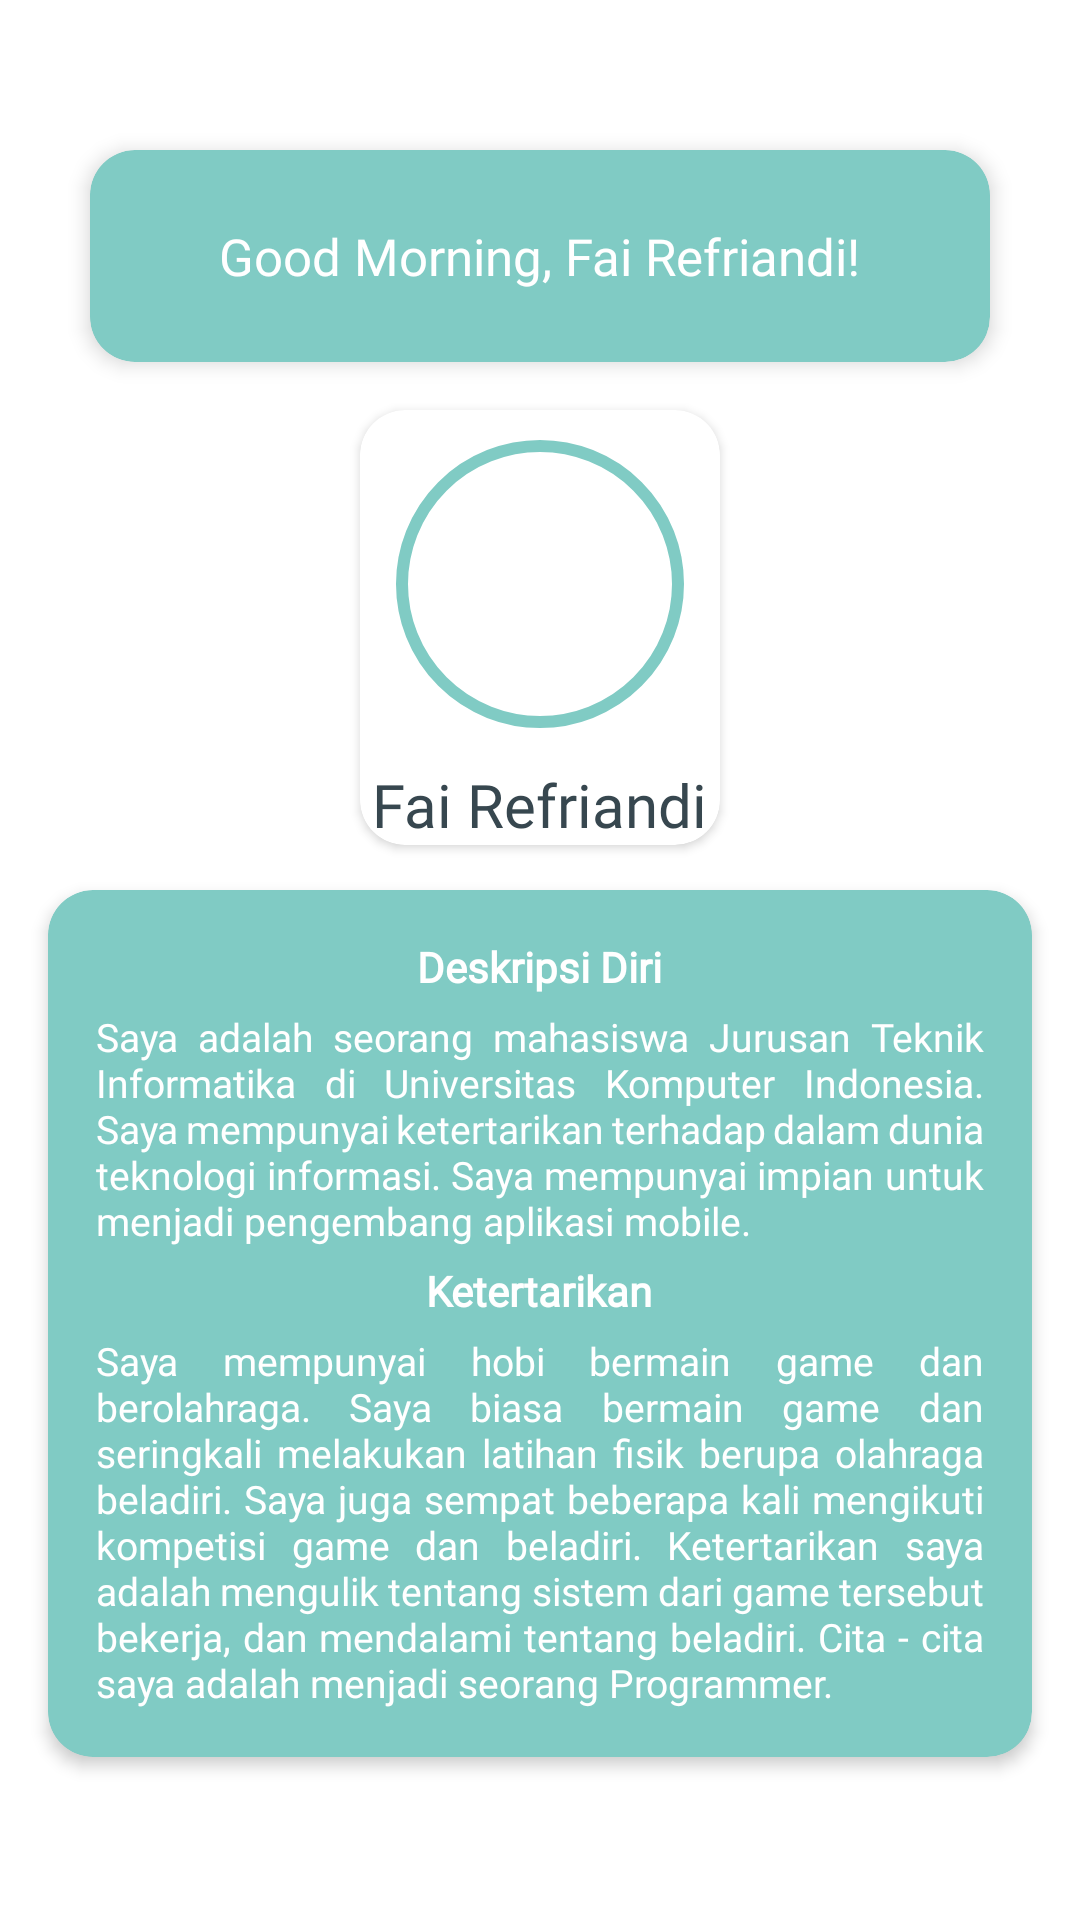

This screen was rendered from an Android layout file. Write that file and the resources it references.
<!-- AndroidManifest.xml: application theme AppTheme -->
<!-- res/layout/fragment_home.xml -->
<androidx.constraintlayout.widget.ConstraintLayout xmlns:android="http://schemas.android.com/apk/res/android"
    xmlns:app="http://schemas.android.com/apk/res-auto"
    xmlns:tools="http://schemas.android.com/tools"
    android:layout_width="match_parent"
    android:background="@drawable/bg_all"
    android:layout_height="match_parent"
    tools:context=".HomeFragment">

    <androidx.cardview.widget.CardView
        android:id="@+id/card_sambutan"
        android:layout_width="0dp"
        android:layout_height="wrap_content"
        android:layout_marginTop="50dp"
        app:cardBackgroundColor="@color/ijogelap"
        android:layout_marginRight="30dp"
        android:layout_marginLeft="30dp"
        android:paddingRight="10dp"
        app:cardCornerRadius="15dp"
        app:cardElevation="4dp"
        app:layout_constraintEnd_toEndOf="parent"
        app:layout_constraintStart_toStartOf="parent"
        app:layout_constraintTop_toTopOf="parent">

        <TextView
            android:id="@+id/tv_sambutan"
            android:layout_width="wrap_content"
            android:layout_height="wrap_content"
            android:layout_gravity="center"
            android:layout_marginTop="8dp"
            android:layout_marginBottom="8dp"
            android:fontFamily="@font/medium"
            android:padding="16dp"
            android:text="Good Morning, Fai Refriandi!"
            android:textColor="@color/white"
            android:textSize="17sp" />
    </androidx.cardview.widget.CardView>

    <androidx.cardview.widget.CardView
        android:id="@+id/card_avatar_name"
        android:layout_width="0dp"
        android:layout_height="wrap_content"
        android:layout_marginRight="120dp"
        android:layout_marginLeft="120dp"
        android:layout_marginTop="16dp"
        app:cardBackgroundColor="@color/white"
        app:cardCornerRadius="15dp"
        app:cardElevation="2dp"
        app:layout_constraintEnd_toEndOf="parent"
        app:layout_constraintStart_toStartOf="parent"
        app:layout_constraintTop_toBottomOf="@+id/card_sambutan">

        <LinearLayout
            android:layout_width="match_parent"
            android:layout_height="wrap_content"
            android:orientation="vertical"
            android:padding="0dp"
            android:gravity="center">

            <com.google.android.material.imageview.ShapeableImageView
                android:id="@+id/iv_avatar"
                android:layout_width="100dp"
                android:layout_height="100dp"
                android:layout_marginTop="8dp"
                android:padding="4dp"
                app:strokeColor="@color/ijogelap"
                app:strokeWidth="4dp"
                app:shapeAppearanceOverlay="@style/RoundImageView"
                android:src="@drawable/real_profile" />

            <TextView
                android:id="@+id/tv_name_home"
                android:layout_width="wrap_content"
                android:layout_height="wrap_content"
                android:layout_marginTop="10dp"
                android:fontFamily="@font/medium"
                android:text="Fai Refriandi"
                android:textColor="@color/hampirdark"
                android:textSize="20sp" />
        </LinearLayout>
    </androidx.cardview.widget.CardView>

    <androidx.cardview.widget.CardView
        android:id="@+id/card_info"
        android:layout_width="0dp"
        android:layout_height="wrap_content"
        android:layout_marginStart="16dp"
        android:layout_marginEnd="16dp"
        android:layout_marginTop="15dp"
        app:cardBackgroundColor="@color/ijogelap"
        app:cardCornerRadius="15dp"
        app:cardElevation="3dp"
        app:layout_constraintEnd_toEndOf="parent"
        app:layout_constraintStart_toStartOf="parent"
        app:layout_constraintTop_toBottomOf="@+id/card_avatar_name">

        <LinearLayout
            android:layout_width="match_parent"
            android:layout_height="wrap_content"
            android:orientation="vertical"
            android:padding="16dp">

            <TextView
                android:id="@+id/deskripsi_diri"
                android:layout_width="wrap_content"
                android:layout_height="wrap_content"
                android:layout_gravity="center"
                android:fontFamily="@font/medium"
                android:text="Deskripsi Diri"
                android:textColor="@color/white"
                android:textStyle="bold" />

            <TextView
                android:id="@+id/penj_deskripsi"
                android:layout_width="match_parent"
                android:layout_height="wrap_content"
                android:layout_marginTop="5dp"
                android:fontFamily="@font/regular"
                android:justificationMode="inter_word"
                android:text="Saya adalah seorang mahasiswa Jurusan Teknik Informatika di Universitas Komputer Indonesia. Saya mempunyai ketertarikan terhadap dalam dunia teknologi informasi. Saya mempunyai impian untuk menjadi pengembang aplikasi mobile."
                android:textColor="@color/white"
                android:textSize="13sp" />

            <TextView
                android:id="@+id/interest"
                android:layout_width="wrap_content"
                android:layout_height="wrap_content"
                android:layout_gravity="center"
                android:layout_marginTop="5dp"
                android:fontFamily="@font/medium"
                android:text="Ketertarikan"
                android:textColor="@color/white"
                android:textStyle="bold" />

            <TextView
                android:id="@+id/penj_interest"
                android:layout_width="match_parent"
                android:layout_height="wrap_content"
                android:layout_marginTop="5dp"
                android:fontFamily="@font/regular"
                android:justificationMode="inter_word"
                android:text="Saya mempunyai hobi bermain game dan berolahraga. Saya biasa bermain game dan seringkali melakukan latihan fisik berupa olahraga beladiri. Saya juga sempat beberapa kali mengikuti kompetisi game dan beladiri. Ketertarikan saya adalah mengulik tentang sistem dari game tersebut bekerja, dan mendalami tentang beladiri. Cita - cita saya adalah menjadi seorang Programmer."
                android:textColor="@color/white"
                android:textSize="13sp" />
        </LinearLayout>
    </androidx.cardview.widget.CardView>


</androidx.constraintlayout.widget.ConstraintLayout>
<!-- resources referenced by this layout -->
<resources>
  <color name="hampirdark">#37474f</color>
  <color name="ijogelap">#80cbc4</color>
  <color name="white">#FFFFFFFF</color>
  <style name="RoundImageView">
          <item name="cornerFamily">rounded</item>
          <item name="cornerSize">50%</item>
      </style>
  <style name="AppTheme" parent="Theme.Material3.Light.NoActionBar">
          <item name="android:windowBackground">@color/white</item>
          <item name="android:statusBarColor">@android:color/transparent</item>
          <item name="android:navigationBarColor">@color/wkwk</item>
          <item name="android:windowLightStatusBar">true</item>
      </style>
  <color name="wkwk">#212121</color>
</resources>
